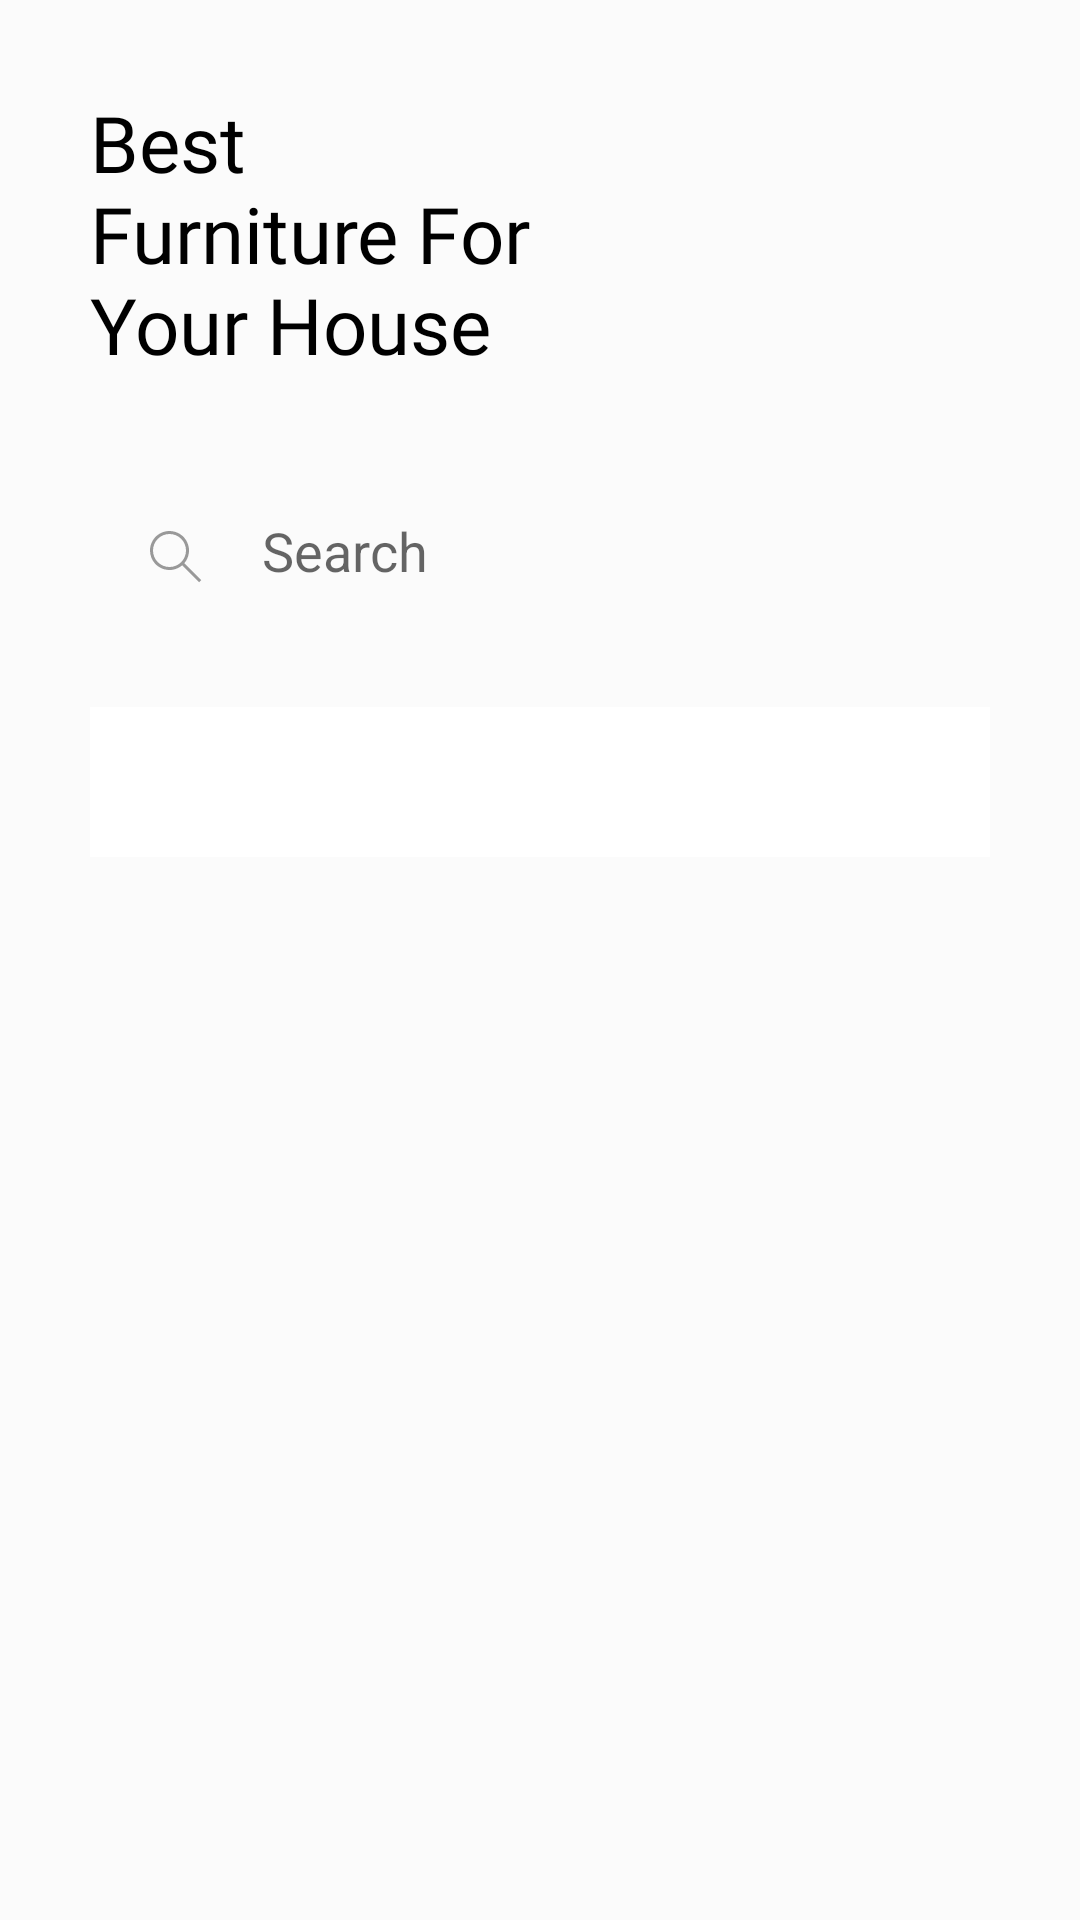

Write the Android layout XML for this screen, with the resource values it uses.
<!-- AndroidManifest.xml: application theme Theme.ArFurniture -->
<!-- res/layout/fragment_home.xml -->
<?xml version="1.0" encoding="utf-8"?>
<RelativeLayout xmlns:android="http://schemas.android.com/apk/res/android"
    xmlns:tools="http://schemas.android.com/tools"
    android:layout_width="match_parent"
    android:layout_height="match_parent"
    xmlns:app="http://schemas.android.com/apk/res-auto"
    tools:context=".Fragments.HomeFragment"
    android:background="@color/bg">

    <TextView
        android:id="@+id/tv_heading"
        android:layout_width="wrap_content"
        android:layout_height="wrap_content"
        android:layout_marginLeft="@dimen/margin_medium"
        android:layout_marginTop="@dimen/margin_medium"
        android:fontFamily="@font/raleway_regular"
        android:paddingRight="@dimen/padding_170"
        android:text="@string/best_furniture_for_your_house"
        android:textColor="@color/black"
        android:textSize="@dimen/text_x_large" />

    <AutoCompleteTextView
        android:id="@+id/actv_search"
        android:layout_width="match_parent"
        android:layout_height="60dp"
        android:layout_below="@+id/tv_heading"
        android:layout_marginHorizontal="@dimen/margin_medium"
        android:layout_marginTop="@dimen/margin_medium"
        android:background="@drawable/white_card_view"
        android:drawableStart="@drawable/ic_search"
        android:drawablePadding="@dimen/padding_small"
        android:elevation="2dp"
        android:hint="Search"
        android:padding="@dimen/padding_small" />

    <com.google.android.material.tabs.TabLayout
        android:id="@+id/tl_categorytabs"
        android:layout_width="match_parent"
        android:layout_height="50dp"
        android:layout_below="@+id/actv_search"
        android:layout_marginStart="@dimen/margin_medium"
        android:layout_marginTop="@dimen/margin_small"
        android:layout_marginEnd="@dimen/margin_medium"
        android:layout_marginBottom="@dimen/margin_x_small"
        app:tabBackground="@drawable/tab_selected_bg"
        app:tabIconTint="@color/icon_color_selector"
        app:tabIndicatorAnimationMode="elastic"
        app:tabIndicatorHeight="0dp"
        app:tabInlineLabel="true"
        app:tabMode="scrollable"
        app:tabTextAppearance="@style/tab_text_appearance"
        app:tabSelectedTextColor="@color/white"
        app:tabTextColor="@color/black" />

    <androidx.recyclerview.widget.RecyclerView
        android:id="@+id/rv_categories"
        android:layout_width="match_parent"
        android:layout_height="wrap_content"
        android:layout_below="@+id/tl_categorytabs" />
</RelativeLayout>
<!-- resources referenced by this layout -->
<resources>
  <color name="bg">#FBFBFB</color>
  <color name="black">#FF000000</color>
  <color name="white">#FFFFFFFF</color>
  <dimen name="margin_medium">30dp</dimen>
  <dimen name="margin_small">20dp</dimen>
  <dimen name="margin_x_small">10dp</dimen>
  <dimen name="padding_170">170dp</dimen>
  <dimen name="padding_small">20dp</dimen>
  <dimen name="text_x_large">26sp</dimen>
  <!-- drawable ic_search: png bitmap (drawable-hdpi, 593 bytes) -->
  <!-- drawable tab_selected_bg (drawable) -->
  <selector xmlns:android="http://schemas.android.com/apk/res/android">
      <item android:state_selected="true"
          android:drawable="@drawable/tab_bg"/>
      // for selected
      <item android:drawable="@drawable/white_card_view"/> // for normal
  </selector>
  <string name="best_furniture_for_your_house">Best Furniture For Your House</string>
  <style name="tab_text_appearance">
          <item name="android:textSize">14sp</item>
          <item name="android:textAllCaps">false</item>
          <item name="android:fontFamily">@font/raleway_medium</item>
      </style>
  <style name="Theme.ArFurniture" parent="Theme.MaterialComponents.DayNight.NoActionBar">
          
          <item name="colorPrimary">@color/purple_500</item>
          <item name="colorPrimaryVariant">@color/black</item>
          <item name="colorOnPrimary">@color/white</item>
          
          <item name="colorSecondary">@color/teal_200</item>
          <item name="colorSecondaryVariant">@color/teal_700</item>
          <item name="colorOnSecondary">@color/black</item>
          
          <item name="android:statusBarColor" tools:targetApi="l">?attr/colorPrimaryVariant</item>
          
      </style>
  <!-- drawable tab_bg (drawable) -->
  <?xml version="1.0" encoding="utf-8"?>
  <shape xmlns:android="http://schemas.android.com/apk/res/android"
      android:shape="rectangle">
  <corners android:radius="10dp"/>
      <solid android:color="@color/black"/>
  </shape>
  <color name="purple_500">#FF6200EE</color>
  <color name="teal_200">#FF03DAC5</color>
  <color name="teal_700">#FF018786</color>
</resources>
